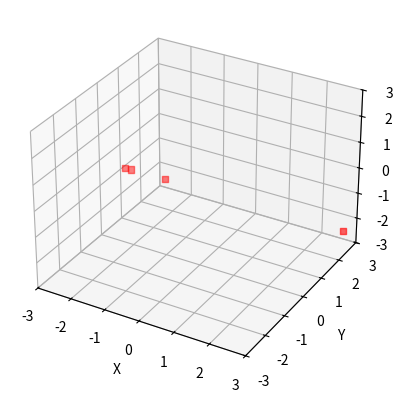

This figure's Python source:
import mpl_toolkits
from mpl_toolkits.mplot3d import Axes3D
import matplotlib.pyplot as plt
import numpy as np
import random
import sys

def plot_gaussian(x,y,z,filename=None):
    """
    Plot the multivariate Gaussian

    If filename is not given, then the figure is not saved.
    """
    # Note: there was no need to make this into a separate function
    # however, it lets you see how to define functions within the
    # main file, and makes it easier to comment out plotting if
    # you want to experiment with many parameter changes without
    # generating many, many graphs
    fig = plt.figure()
    ax = fig.add_subplot(111, projection='3d')
    ax.scatter(x,y,z, c="red",marker="s")
    ax.set_xlabel("X")
    ax.set_ylabel("Y")
    ax.set_zlabel("Z")
    minlim, maxlim = -3, 3
    ax.set_xlim(minlim,maxlim)
    ax.set_ylim(minlim,maxlim)
    ax.set_zlim(minlim,maxlim)
    if filename is not None:
        fig.savefig("scatter" + str(dim) + "_n" + str(numsamples) + ".png")
    plt.show()


if __name__ == '__main__':

    # default
    dim = 1
    numsamples = 10
    
    if len(sys.argv) > 1:
        dim = int(sys.argv[1])
        if dim > 3:
            print( "Dimension must be 3 or less; capping at 3")
        if len(sys.argv) > 2:
            numsamples = int(sys.argv[2]) 
    print("Running with dim = " + str(dim), \
        " and numsamples = " + str(numsamples))
        
    # Generate data from (multivariate) Gaussian
    if dim == 1:
        # mean and standard deviation in one dimension
        mu = 0
        sigma = 10
        x = np.random.normal(mu, sigma, numsamples)        
        y = np.zeros(numsamples,)
        z = np.zeros(numsamples,)
    elif dim == 2:
        # mean and standard deviation in two dimension
        mu = [0,0]
        sigma = [[1,0],[0,1]]
        x,y = np.random.multivariate_normal(mu, sigma, numsamples).T    
        z = np.zeros(numsamples,)
    else:
        # mean and standard deviation in three dimension
        mu = [0,0,0]
        #sigma = [[1,0,1],[0,1,0],[1,0,1]]
        sigma = [[1,0,0],[0,1,0],[0,0,1]]
        x,y,z = np.random.multivariate_normal(mu, sigma, numsamples).T
        
    # Get the current estimate of the mean
    print(np.mean(x))
    
    # Print all in 3d space, but just project to 2d or 1d
    #plot_gaussian(x,y,z,"scatter" + str(dim) + "_n" + str(numsamples) + ".png")
    plot_gaussian(x,y,z)
